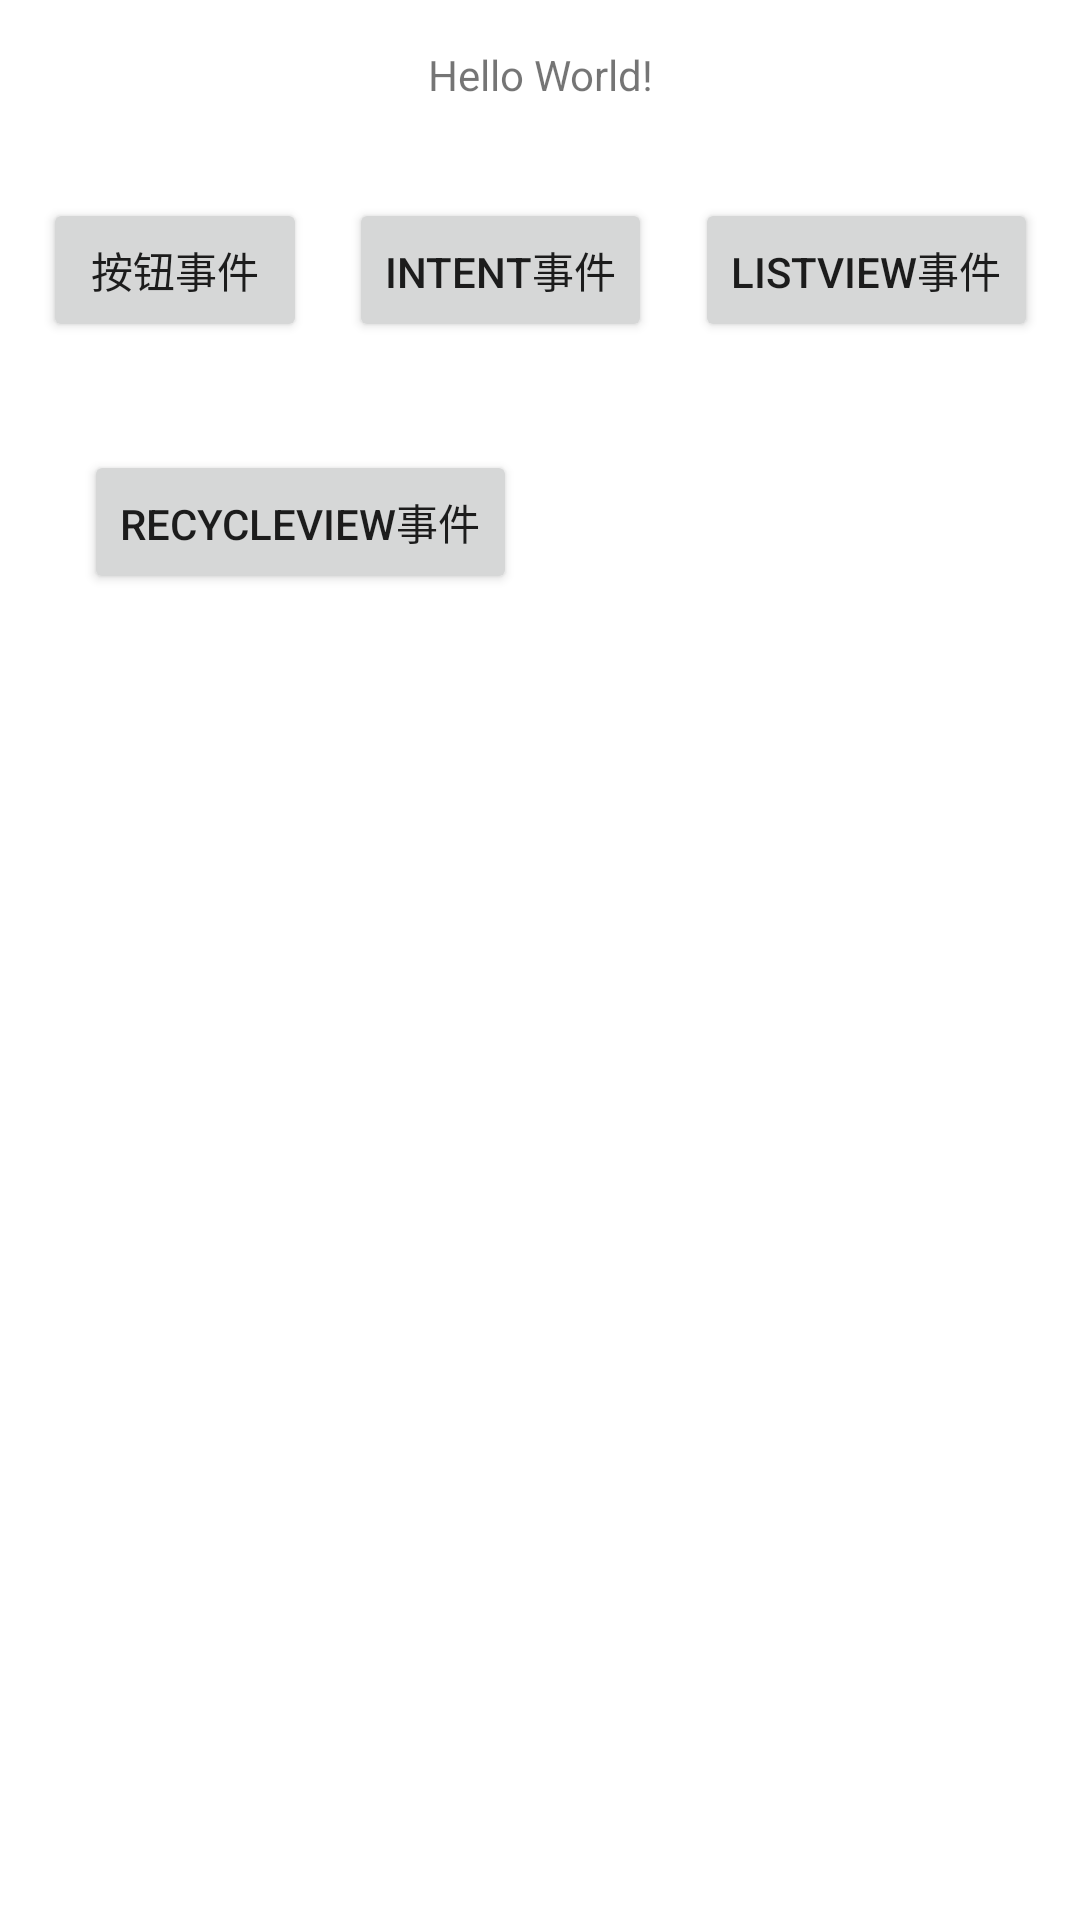

Reconstruct the res/layout file that produces this screen, plus the resources it refers to.
<!-- AndroidManifest.xml: application theme Theme.Example_Collection -->
<!-- res/layout/activity_main.xml -->
<?xml version="1.0" encoding="utf-8"?>
<androidx.constraintlayout.widget.ConstraintLayout xmlns:android="http://schemas.android.com/apk/res/android"
    xmlns:app="http://schemas.android.com/apk/res-auto"
    xmlns:tools="http://schemas.android.com/tools"
    android:layout_width="match_parent"
    android:layout_height="match_parent"
    tools:context=".MainActivity">

    <TextView
        android:id="@+id/textView"
        android:layout_width="0dp"
        android:layout_height="50dp"
        android:gravity="center"
        android:text="Hello World!"
        app:layout_constraintLeft_toLeftOf="parent"
        app:layout_constraintRight_toRightOf="parent"
        app:layout_constraintTop_toTopOf="parent" />

    <Button
        android:id="@+id/btn_toButtonActivity"
        android:layout_width="wrap_content"
        android:layout_height="wrap_content"
        android:layout_marginStart="10dp"
        android:layout_marginTop="16dp"
        android:layout_marginEnd="10dp"
        android:text="按钮事件"
        app:layout_constraintEnd_toStartOf="@+id/btn_toIntentActivity"
        app:layout_constraintHorizontal_bias="0.5"
        app:layout_constraintStart_toStartOf="parent"
        app:layout_constraintTop_toBottomOf="@+id/textView" />

    <Button
        android:id="@+id/btn_toIntentActivity"
        android:layout_width="wrap_content"
        android:layout_height="wrap_content"
        android:layout_marginTop="16dp"
        android:layout_marginEnd="10dp"
        android:text="Intent事件"
        app:layout_constraintEnd_toStartOf="@+id/btn_toListViewActivity"
        app:layout_constraintHorizontal_bias="0.5"
        app:layout_constraintStart_toEndOf="@+id/btn_toButtonActivity"
        app:layout_constraintTop_toBottomOf="@+id/textView" />

    <Button
        android:id="@+id/btn_toListViewActivity"
        android:layout_width="wrap_content"
        android:layout_height="wrap_content"
        android:layout_marginTop="16dp"
        android:layout_marginEnd="10dp"
        android:text="ListView事件"
        app:layout_constraintEnd_toEndOf="parent"
        app:layout_constraintHorizontal_bias="0.5"
        app:layout_constraintStart_toEndOf="@+id/btn_toIntentActivity"
        app:layout_constraintTop_toBottomOf="@+id/textView" />

    <Button
        android:id="@+id/btn_toRecycleView"
        android:layout_width="wrap_content"
        android:layout_height="wrap_content"
        android:layout_marginStart="28dp"
        android:layout_marginTop="36dp"
        android:text="RecycleView事件"
        app:layout_constraintStart_toStartOf="parent"
        app:layout_constraintTop_toBottomOf="@+id/btn_toButtonActivity" />


</androidx.constraintlayout.widget.ConstraintLayout>
<!-- resources referenced by this layout -->
<resources>
  <style name="Theme.Example_Collection" parent="Theme.MaterialComponents.DayNight.DarkActionBar">
          
          <item name="colorPrimary">@color/purple_500</item>
          <item name="colorPrimaryVariant">@color/purple_700</item>
          <item name="colorOnPrimary">@color/white</item>
          
          <item name="colorSecondary">@color/teal_200</item>
          <item name="colorSecondaryVariant">@color/teal_700</item>
          <item name="colorOnSecondary">@color/black</item>
          
          <item name="android:statusBarColor" tools:targetApi="l">?attr/colorPrimaryVariant</item>
          
      </style>
  <!-- not gathered from this repository: default colours our renderer supplied (Android Studio template values) -->
  <color name="purple_500">#FF6200EE</color>
  <color name="purple_700">#FF3700B3</color>
  <color name="teal_200">#FF03DAC5</color>
  <color name="teal_700">#FF018786</color>
  <color name="black">#FF000000</color>
  <color name="white">#FFFFFFFF</color>
</resources>
